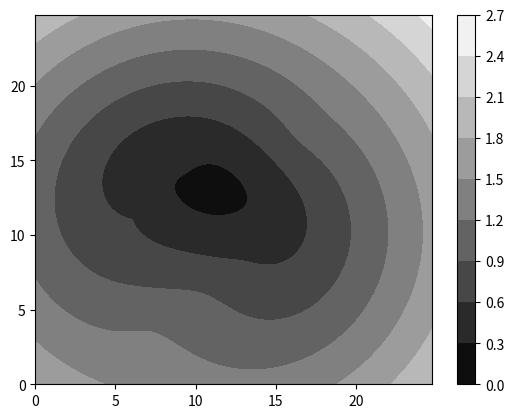

This chart was generated by the following Python code:
import numpy as np
import matplotlib.pyplot as plt
import random

#Data sintetik
#Koordinat Gempa km
xp = 11
yp = 13
#Koordinat Stasiun km
x = [3, 5, 9, 11, 15, 17]
y = [7, 10, 13, 6, 9, 17]
#Waktu Observasi
T = [1.64, 1.78, 0.6, 0.85, 0.6, 1.3]

#Kecepatan km/s
vp = 6

#Travel time
def travel_time(xe,ye):
    return (1/vp)*np.sqrt((m-x[k])**2 + (n-y[k])**2)

def rms(m,n):
    eror2 = 0
    for k in range(len(x)):
        eror2 += (T[k] - (1/vp)*np.sqrt((m-x[k])**2 + (n-y[k])**2))**2
    return np.sqrt((eror2)/len(T))

#make grid
dx = 0.25
dy = 0.25

xi = np.arange(0,25,dx)
yi = np.arange(0,25,dy)
xv, yv = np.meshgrid(xi,yi)
zv = np.zeros((len(xi),len(yi)))
for i in range(len(xi)):
    for j in range(len(yi)):
        zv[i][j] = rms(xi[i],yi[j])

print(zv)
plt.scatter(xp,yp)
plt.contourf(xv,yv,zv,cmap="gray")
cbar = plt.colorbar()
plt.show()